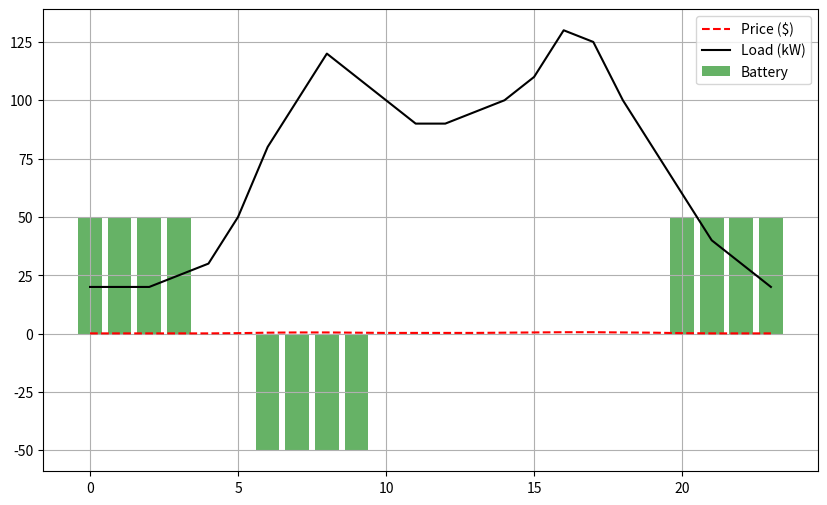

This figure's Python source:
import pandas as pd
import matplotlib.pyplot as plt
# INDUSTRIAL ENERGY OPTIMIZER
def optimize_energy_cost():
    prices = [0.1, 0.1, 0.1, 0.1, 0.1, 0.2, 0.4, 0.5, 0.5, 0.4, 0.3, 0.3, 0.3, 0.3, 0.4, 0.5, 0.6, 0.6, 0.5, 0.4, 0.2, 0.1, 0.1, 0.1]
    load = [20, 20, 20, 25, 30, 50, 80, 100, 120, 110, 100, 90, 90, 95, 100, 110, 130, 125, 100, 80, 60, 40, 30, 20]
    battery_capacity = 200
    current_charge = 0
    max_rate = 50
    grid_power = []
    battery_action = []
    avg_price = sum(prices) / len(prices)
    for i in range(24):
        price = prices[i]
        demand = load[i]
        if price > avg_price and current_charge > 0:
            discharge = min(demand, max_rate, current_charge)
            current_charge -= discharge
            grid_power.append(demand - discharge)
            battery_action.append(-discharge)
        elif price < avg_price and current_charge < battery_capacity:
            charge = min(max_rate, battery_capacity - current_charge)
            current_charge += charge
            grid_power.append(demand + charge)
            battery_action.append(charge)
        else:
            grid_power.append(demand)
            battery_action.append(0)
    cost_without = sum([p * l for p, l in zip(prices, load)])
    cost_with = sum([p * g for p, g in zip(prices, grid_power)])
    savings = cost_without - cost_with
    print(f"Total Cost WITHOUT Battery: ${cost_without:.2f}")
    print(f"Total Cost WITH Battery: ${cost_with:.2f}")
    print(f"SAVINGS: ${savings:.2f}")
    plt.figure(figsize=(10, 6))
    plt.plot(prices, 'r--', label='Price ($)')
    plt.bar(range(24), battery_action, color='green', alpha=0.6, label='Battery')
    plt.plot(load, 'k', label='Load (kW)')
    plt.legend()
    plt.grid(True)
    plt.show()
if __name__ == "__main__":
    optimize_energy_cost()
